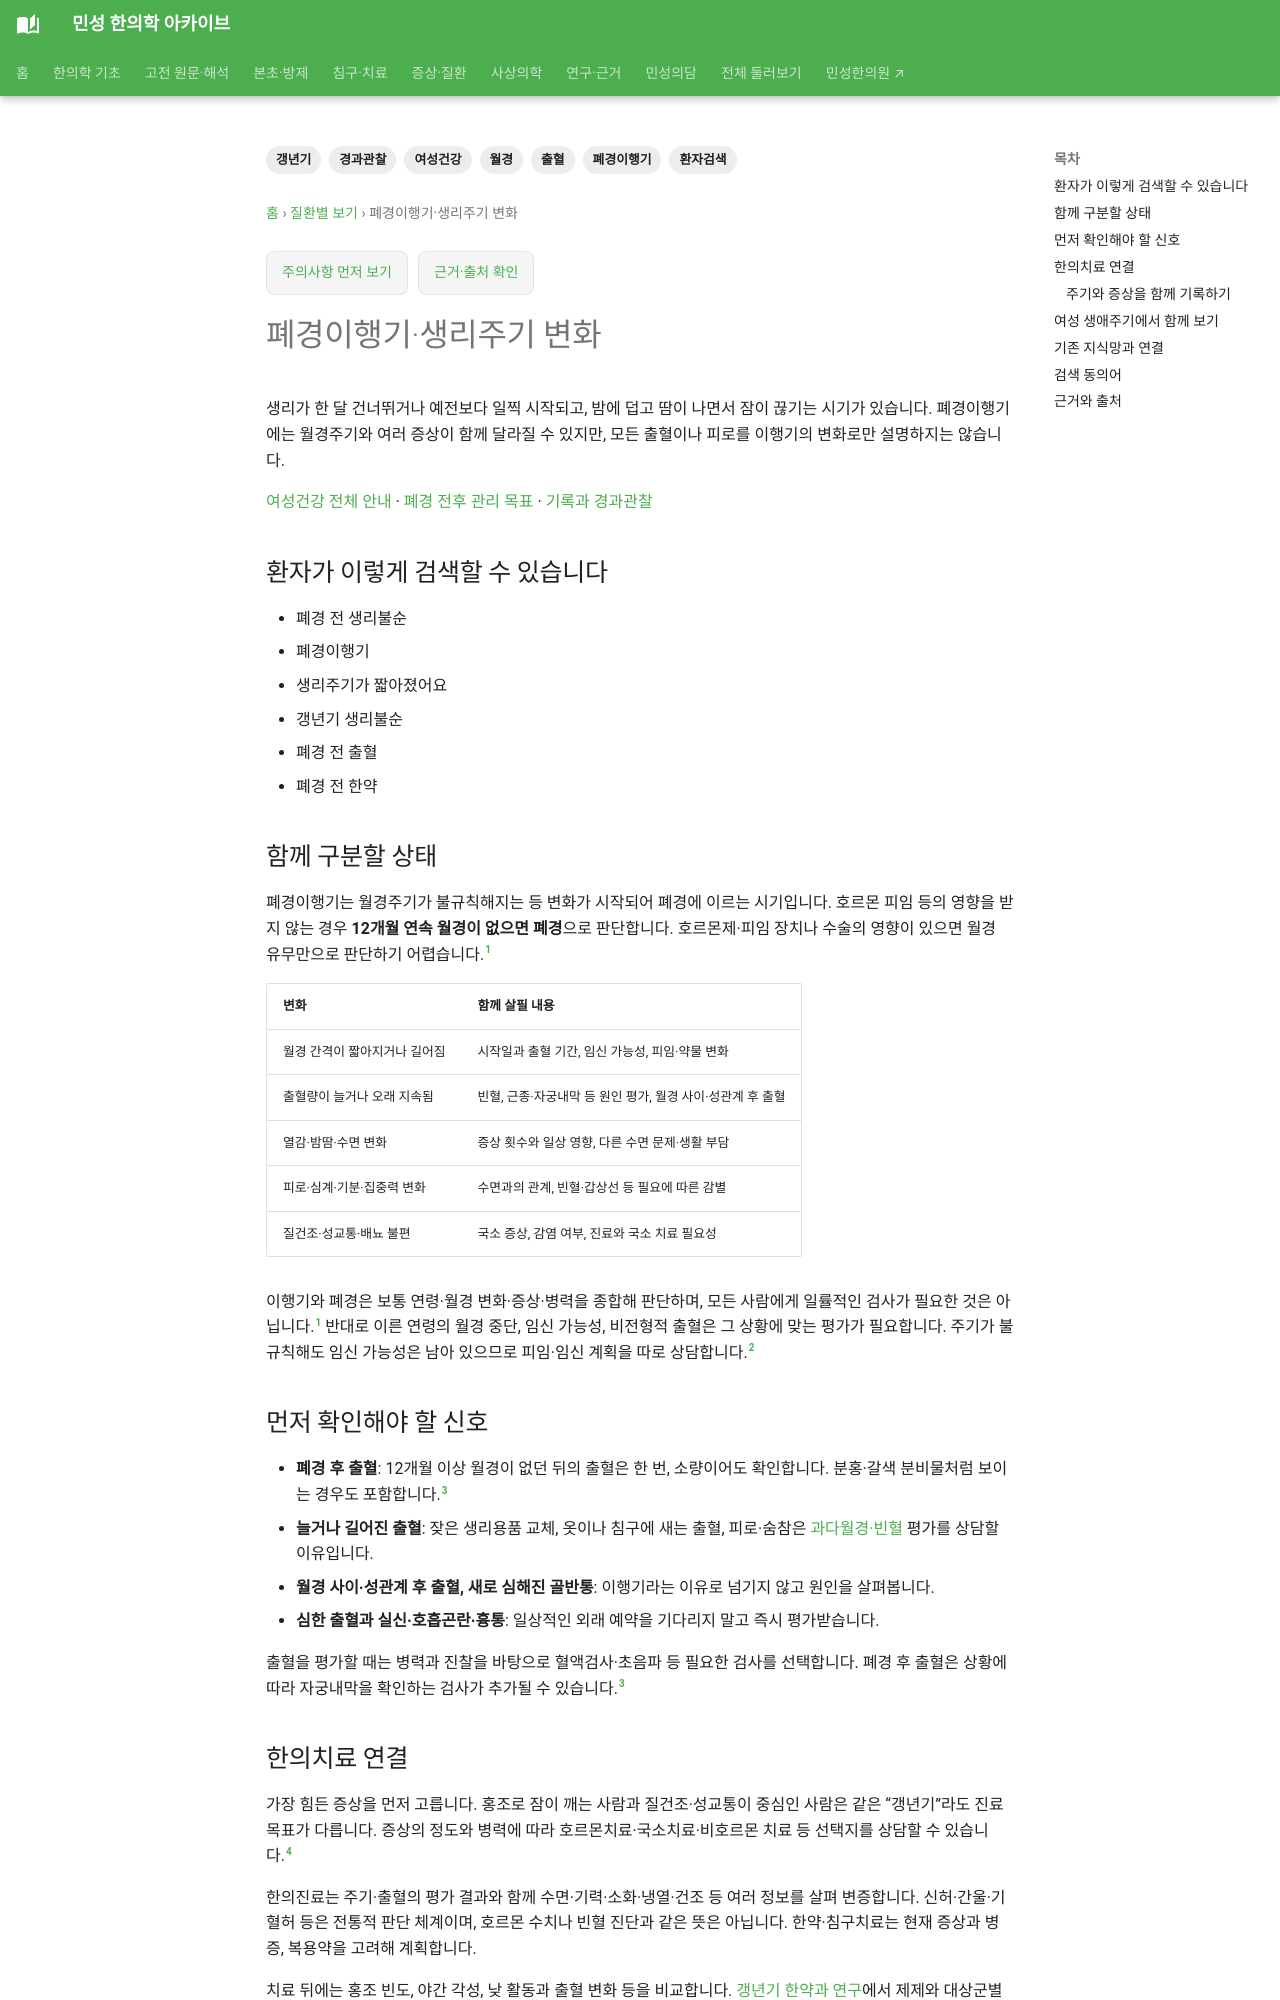

repository: joowon1111/minseong-korean-medicine-wiki · page: conditions/perimenopause/index.html · generator: mkdocs

---
title: 폐경이행기·생리주기 변화
description: 폐경이행기·생리주기 변화을 여성 생애주기와 환자 검색어에서 감별·한약·침구치료까지 연결합니다.
tags: [여성건강, 월경, 산후, 갱년기, 환자검색]
status: 검토완료
last_reviewed: 2026-08-21
---
# 폐경이행기·생리주기 변화

## 환자가 이렇게 검색할 수 있습니다

- 폐경 전 생리불순
- 폐경이행기
- 생리주기가 짧아졌어요
- 갱년기 생리불순
- 폐경 전 출혈
- 폐경 전 한약

## 함께 구분할 상태

- 정상적인 폐경이행 변화
- 자궁근종·내막질환
- 갑상선
- 빈혈
- 신허·간울·기혈허 등 병증

## 먼저 확인해야 할 신호

- 매우 심한 출혈
- 빈혈 증상
- 폐경 후 다시 시작된 출혈
- 심한 골반통

## 한의치료 연결

폐경 전후에는 주기 변화와 안면홍조·수면·심계·피로가 함께 나타날 수 있습니다. 비정상 출혈을 구분한 뒤 한약은 신허·간울·기혈허 등 병증과 연결합니다.
